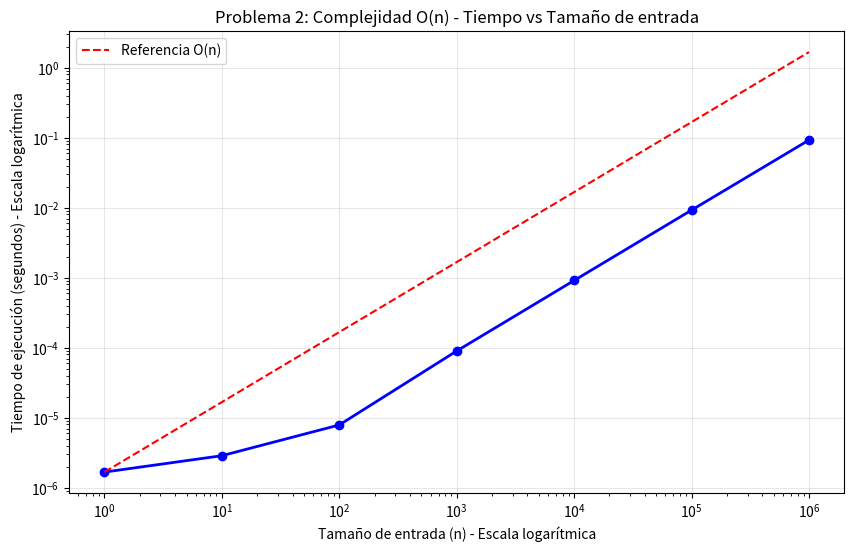
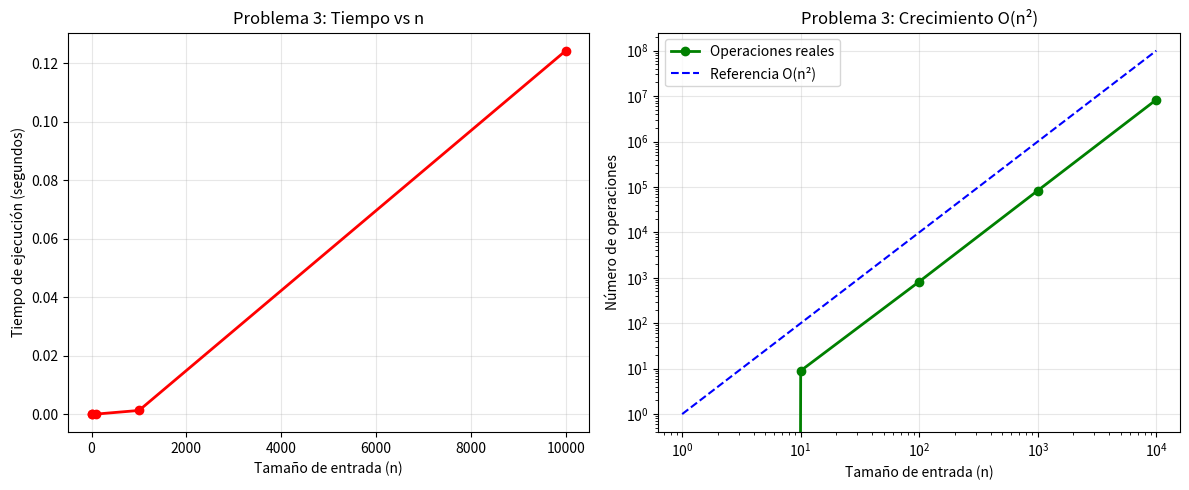

Write the Python code that produced these figures, in order.
import time

def function2(n):
    if n <= 0:
        return
    count = 0
    for i in range(1, n + 1):
        for j in range(1, n + 1):
            count += 1
            break  
    return count

# Prueba de profiling
def profile_function2():
    test_values = [1, 10, 100, 1000, 10000, 100000, 1000000]
    results = []
    
    print("=== PROFILING PROBLEMA 2 ===")
    print("n\t\tTiempo (s)\tOperaciones")
    print("-" * 40)
    
    for n in test_values:
        start_time = time.time()
        operations = function2(n)
        end_time = time.time()
        execution_time = end_time - start_time
        
        results.append((n, execution_time, operations))
        print(f"{n:8d}\t{execution_time:.6f}\t{operations:8d}")
    
    return results

# Ejecutar profiling
print("----Ejercicio 2 -------")
results = profile_function2()
import matplotlib.pyplot as plt

def plot_results(results):
    n_values = [r[0] for r in results]
    times = [r[1] for r in results]
    
    plt.figure(figsize=(10, 6))
    plt.plot(n_values, times, 'bo-', linewidth=2, markersize=6)
    plt.xscale('log')
    plt.yscale('log')
    plt.xlabel('Tamaño de entrada (n) - Escala logarítmica')
    plt.ylabel('Tiempo de ejecución (segundos) - Escala logarítmica')
    plt.title('Problema 2: Complejidad O(n) - Tiempo vs Tamaño de entrada')
    plt.grid(True, alpha=0.3)
    
    # Añadir línea de referencia O(n)
    reference_n = [n_values[0], n_values[-1]]
    reference_time = [times[0], times[0] * (n_values[-1] / n_values[0])]
    plt.plot(reference_n, reference_time, 'r--', label='Referencia O(n)')
    plt.legend()
    
    plt.savefig('problema2_complejidad.png', dpi=300, bbox_inches='tight')
    plt.show()

# Generar gráfica
plot_results(results)

import time

def function3(n):
    count = 0
    for i in range(1, n//3 + 1):
        for j in range(1, n + 1, 4):
            count += 1  
    return count

def profile_function3():
    test_values = [1, 10, 100, 1000, 10000]  # Reducido por tiempo de ejecución
    results = []
    
    print("=== PROFILING PROBLEMA 3 ===")
    print("n\t\tTiempo (s)\tOperaciones")
    print("-" * 40)
    
    for n in test_values:
        start_time = time.time()
        operations = function3(n)
        end_time = time.time()
        execution_time = end_time - start_time
        
        results.append((n, execution_time, operations))
        print(f"{n:8d}\t{execution_time:.6f}\t{operations:8d}")
    
    return results

# Ejecutar profiling
results = profile_function3()

import matplotlib.pyplot as plt

def plot_results_problema3(results):
    n_values = [r[0] for r in results]
    times = [r[1] for r in results]
    operations = [r[2] for r in results]
    
    # Gráfica 1: Tiempo vs n
    plt.figure(figsize=(12, 5))
    
    plt.subplot(1, 2, 1)
    plt.plot(n_values, times, 'ro-', linewidth=2, markersize=6)
    plt.xlabel('Tamaño de entrada (n)')
    plt.ylabel('Tiempo de ejecución (segundos)')
    plt.title('Problema 3: Tiempo vs n')
    plt.grid(True, alpha=0.3)
    
    # Gráfica 2: Operaciones vs n (escala logarítmica)
    plt.subplot(1, 2, 2)
    plt.loglog(n_values, operations, 'go-', linewidth=2, markersize=6, label='Operaciones reales')
    
    # Línea de referencia O(n²)
    reference_ops = [n**2 for n in n_values]
    plt.loglog(n_values, reference_ops, 'b--', label='Referencia O(n²)')
    
    plt.xlabel('Tamaño de entrada (n)')
    plt.ylabel('Número de operaciones')
    plt.title('Problema 3: Crecimiento O(n²)')
    plt.legend()
    plt.grid(True, alpha=0.3)
    
    plt.tight_layout()
    plt.savefig('problema3_complejidad.png', dpi=300, bbox_inches='tight')
    plt.show()

# Generar gráfica
plot_results_problema3(results)
